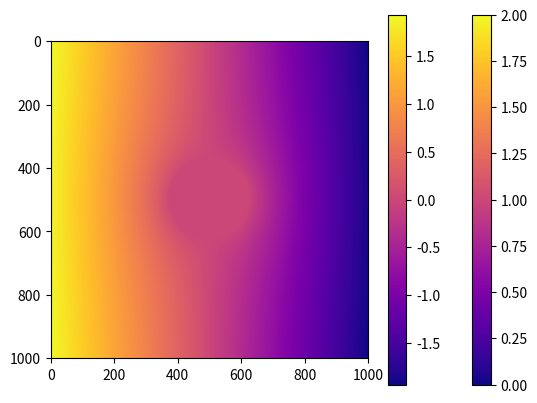

This figure's Python source:
import numpy as np
import matplotlib
import matplotlib.pyplot as plt

# Function to plot an anasol. Steps is how many how many x, y pairs we will have,
# llimit is different depending on the solution, in the case of the coaxial cylinders
# it is the radius of the smaller cylinder and for the two plates it the radius
# of the grounded cylinder. ulimit depends on the solution as well, for the coaxial
# it is the radius of the larger cylinder and for the plates it is L. Finally
# func is simply the function we wish to graph.
def heatmap(steps, llimit, ulimit, func):
    x = []
    y = []
    V = []
    i = 0
    while i < 2*ulimit:
        i += (2*ulimit)/steps
        x.append(i)
        y.append(i)
    
    for j in x:
        values = []
        for k in y:
            values.append(func(k-ulimit, j-ulimit, 2, llimit, ulimit))
        V.extend([values[0:]])
    
    plt.imshow(V, cmap='plasma')
    plt.colorbar()
    plt.show()

# Function for the coaxial cylinders. V is the voltage at the outer cylinder. 
# r is the radius from the center at which we want to find the voltage. R1 is 
# the radius of the grounded cylinder and R2 is the radius of the outer 
# cylinder. The boundary conditions are V(R2, theta) = V, and 
# V(r =< R1, theta) = 0
def coaxialcylinders(x, y, V, R1, R2):
    r = np.sqrt((x**2) + (y**2))
    if r < R1:
        return 0
    else:
        part1 = np.log(r/R1)
    if r > R2:
        return 0
    else:
        part2 = np.log(R2/R1)
    return V*(part1/part2)

# Function for the a grounded cylinder between two plates. The first plate is
# located at 0 with a potential of +V, the second plate is located at +2L with
# a potential of -V. The grounded cylinder, with radius R is centered between 
# the two plates at +L. r is the radius from the center of the grounded cylinder
# which we fnd the potential, theta is the angle from the cylinder in radians.
def plates_cylinder(x, y, V, R, L):
    # from our x and y find r
    r = np.sqrt((x**2) + (y**2))
     # check what position we are at
    if x == -L: # At the first plate
        return V
    elif x == L: # At the second plate
        return -V
    elif np.abs(x) > np.abs(L): # outside the plates
        return 0
    elif r < R: # Inside the cylinder
        return 0
    else:
        part1 = (r - ((R**2)/r))
    theta = np.arctan2(y, x)
    dV = V - (-V)
    part2 = ((-dV)/(2*L))*(np.cos(theta))
    return part1 * part2

heatmap(1000, 2, 5, coaxialcylinders)
heatmap(1000, 25, 100, plates_cylinder)